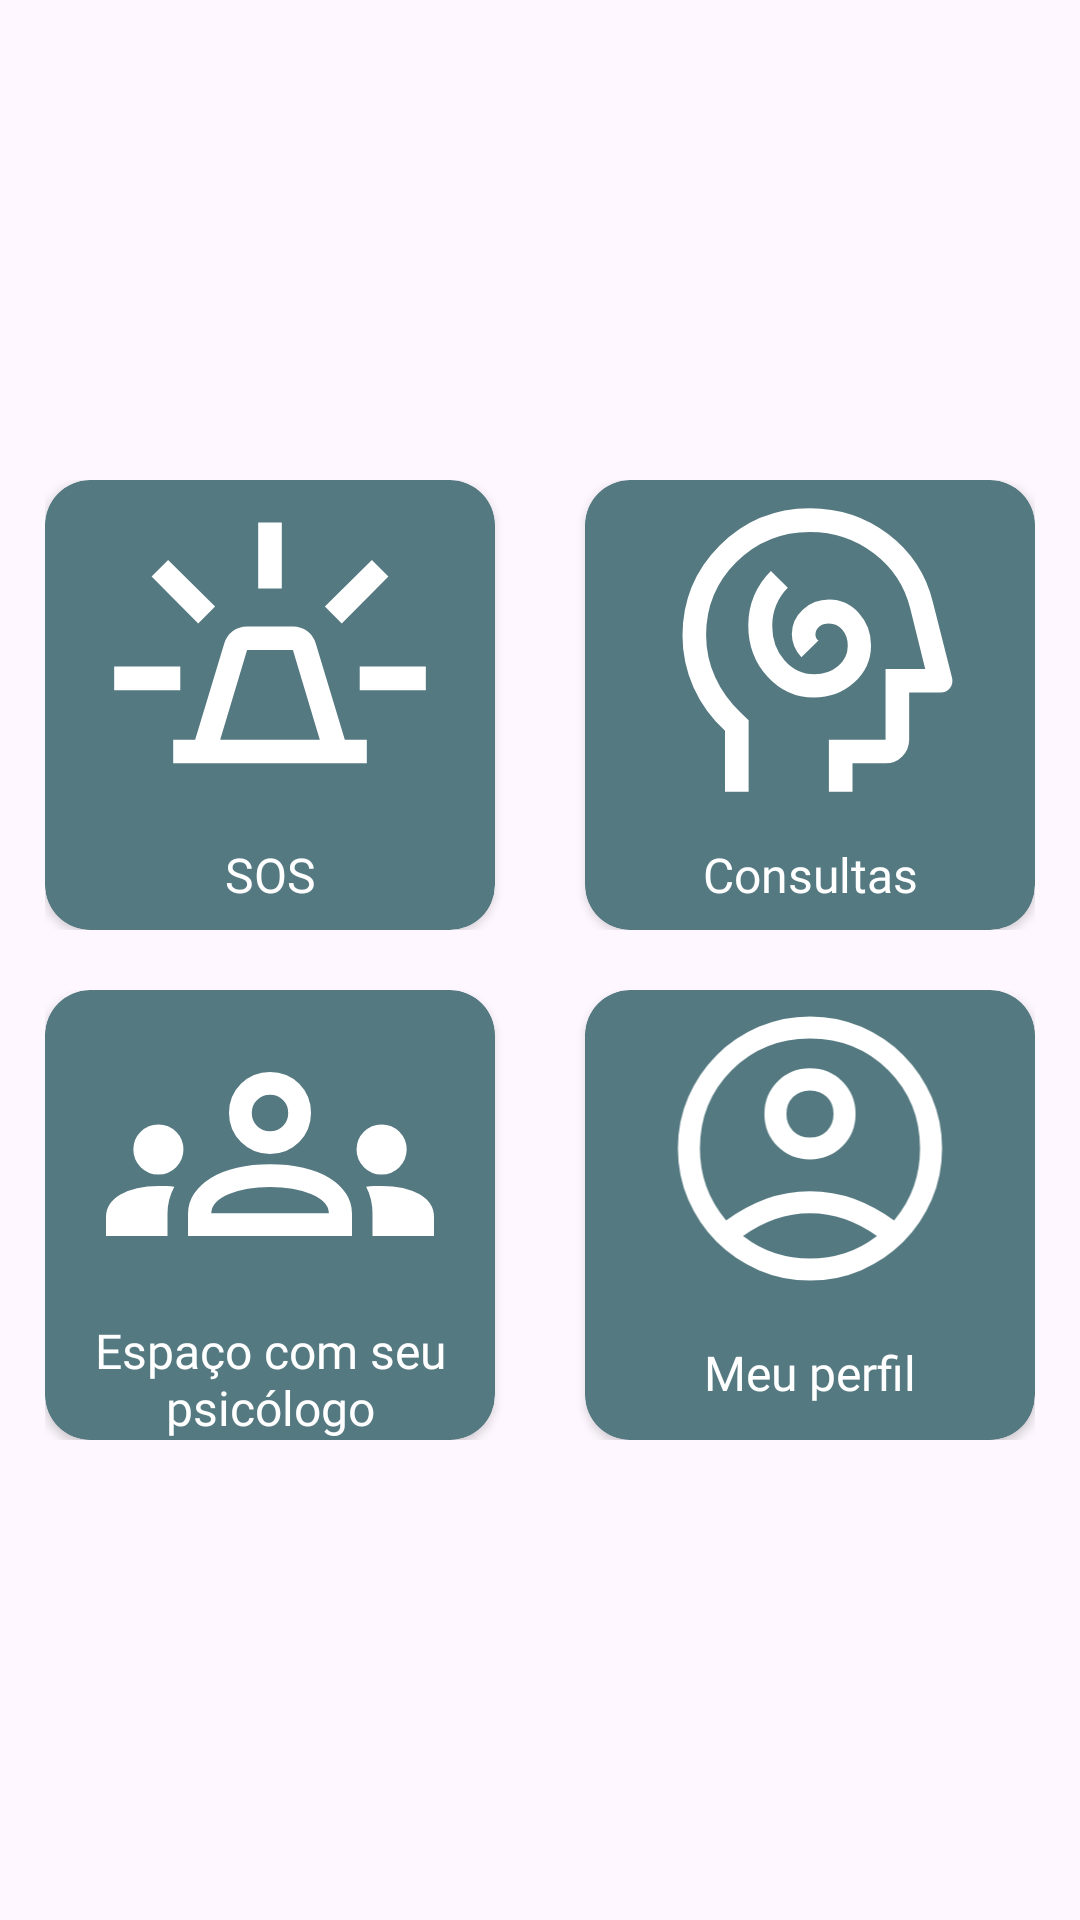

Reconstruct the res/layout file that produces this screen, plus the resources it refers to.
<!-- AndroidManifest.xml: application theme Theme.Aliviamente -->
<!-- res/layout/fragment_principal.xml -->
<?xml version="1.0" encoding="utf-8"?>
<FrameLayout xmlns:android="http://schemas.android.com/apk/res/android"
    xmlns:app="http://schemas.android.com/apk/res-auto"
    xmlns:tools="http://schemas.android.com/tools"
    android:layout_width="match_parent"
    android:layout_height="match_parent"
    tools:context=".PrincipalFragment">

    <LinearLayout
        android:layout_width="wrap_content"
        android:layout_height="wrap_content"
        android:layout_gravity="center|center_horizontal"
        android:orientation="vertical">

        <LinearLayout
            android:layout_width="match_parent"
            android:layout_height="wrap_content"
            android:layout_marginBottom="20dp"
            android:orientation="horizontal">

            <androidx.cardview.widget.CardView
                android:id="@+id/sos_card"
                android:layout_width="150dp"
                android:layout_height="150dp"
                android:layout_marginRight="30dp"
                app:cardBackgroundColor="@color/card"
                app:cardCornerRadius="15dp">

                <LinearLayout
                    android:layout_width="match_parent"
                    android:layout_height="match_parent"
                    android:orientation="vertical">

                    <ImageView
                        android:id="@+id/image_sos"
                        android:layout_width="match_parent"
                        android:layout_height="wrap_content"
                        android:layout_weight="1"
                        android:src="@drawable/emergency_sos" />

                    <TextView
                        android:id="@+id/texto_sos"
                        android:layout_width="match_parent"
                        android:layout_height="wrap_content"
                        android:layout_weight="0.2"
                        android:fontFamily="@font/k2d_thin"
                        android:gravity="center"
                        android:text="@string/sos"
                        android:textColor="@color/white"
                        android:textSize="16sp" />
                </LinearLayout>

            </androidx.cardview.widget.CardView>

            <androidx.cardview.widget.CardView
                android:id="@+id/consultas_card"
                android:layout_width="150dp"
                android:layout_height="150dp"
                app:cardBackgroundColor="@color/card"
                app:cardCornerRadius="15dp">

                <LinearLayout
                    android:layout_width="match_parent"
                    android:layout_height="match_parent"
                    android:orientation="vertical">

                    <ImageView
                        android:id="@+id/image_consulta"
                        android:layout_width="match_parent"
                        android:layout_height="wrap_content"
                        android:layout_weight="1"
                        android:src="@drawable/cognition" />

                    <TextView
                        android:id="@+id/texto_consulta"
                        android:layout_width="match_parent"
                        android:layout_height="wrap_content"
                        android:layout_weight="0.2"
                        android:fontFamily="@font/k2d_thin"
                        android:gravity="center"
                        android:text="@string/consultas"
                        android:textColor="@color/white"
                        android:textSize="16sp" />
                </LinearLayout>

            </androidx.cardview.widget.CardView>

        </LinearLayout>

        <LinearLayout
            android:layout_width="match_parent"
            android:layout_height="wrap_content"
            android:orientation="horizontal">

            <androidx.cardview.widget.CardView
                android:layout_width="150dp"
                android:layout_height="150dp"
                android:layout_marginRight="30dp"
                app:cardBackgroundColor="@color/card"
                app:cardCornerRadius="15dp">

                <LinearLayout
                    android:layout_width="match_parent"
                    android:layout_height="match_parent"
                    android:orientation="vertical">

                    <ImageView
                        android:id="@+id/image_people"
                        android:layout_width="match_parent"
                        android:layout_height="wrap_content"
                        android:layout_weight="1"
                        android:src="@drawable/people" />

                    <TextView
                        android:id="@+id/texto_people"
                        android:layout_width="match_parent"
                        android:layout_height="wrap_content"
                        android:layout_weight="0"
                        android:fontFamily="@font/k2d_thin"
                        android:gravity="center"
                        android:text="@string/espaco_psicologo"
                        android:textColor="@color/white"
                        android:textSize="16sp" />
                </LinearLayout>
            </androidx.cardview.widget.CardView>

            <androidx.cardview.widget.CardView
                android:id="@+id/meu_perfil_card"
                android:layout_width="150dp"
                android:layout_height="150dp"
                app:cardBackgroundColor="@color/card"
                app:cardCornerRadius="15dp">

                <LinearLayout
                    android:layout_width="match_parent"
                    android:layout_height="match_parent"
                    android:orientation="vertical">

                    <ImageView
                        android:id="@+id/image_perfil"
                        android:layout_width="match_parent"
                        android:layout_height="wrap_content"
                        android:layout_weight="1"
                        android:src="@drawable/account_circle_42dp" />

                    <TextView
                        android:id="@+id/texto_perfil"
                        android:layout_width="match_parent"
                        android:layout_height="wrap_content"
                        android:layout_weight="0.34"
                        android:fontFamily="@font/k2d_thin"
                        android:gravity="center"
                        android:text="@string/meu_perfil"
                        android:textColor="@color/white"
                        android:textSize="16sp" />
                </LinearLayout>
            </androidx.cardview.widget.CardView>
        </LinearLayout>

    </LinearLayout>

    <FrameLayout
        android:id="@+id/fragment_container"
        android:layout_width="match_parent"
        android:layout_height="0dp"
        app:layout_constraintBottom_toBottomOf="parent" />


</FrameLayout>
<!-- resources referenced by this layout -->
<resources>
  <color name="card">#547980</color>
  <color name="white">#FFFFFFFF</color>
  <!-- drawable account_circle_42dp (drawable) -->
  <vector xmlns:android="http://schemas.android.com/apk/res/android"
      android:width="40dp"
      android:height="40dp"
      android:viewportWidth="960"
      android:viewportHeight="960">
    <path
        android:pathData="M226,698q59,-42.33 121.33,-65.5 62.34,-23.17 132.67,-23.17 70.33,0 133,23.17T734.67,698q41,-49.67 59.83,-103.67T813.33,480q0,-141 -96.16,-237.17Q621,146.67 480,146.67t-237.17,96.16Q146.67,339 146.67,480q0,60.33 19.16,114.33Q185,648.33 226,698ZM479.88,513.33q-58.21,0 -98.05,-39.95Q342,433.42 342,375.21t39.96,-98.04q39.95,-39.84 98.16,-39.84 58.21,0 98.05,39.96Q618,317.25 618,375.46t-39.96,98.04q-39.95,39.83 -98.16,39.83ZM480.31,880q-82.64,0 -155.64,-31.5 -73,-31.5 -127.34,-85.83Q143,708.33 111.5,635.49T80,479.82q0,-82.82 31.5,-155.49 31.5,-72.66 85.83,-127Q251.67,143 324.51,111.5T480.18,80q82.82,0 155.49,31.5 72.66,31.5 127,85.83Q817,251.67 848.5,324.35 880,397.04 880,479.69q0,82.64 -31.5,155.64 -31.5,73 -85.83,127.34Q708.33,817 635.65,848.5 562.96,880 480.31,880ZM480,813.33q54.33,0 105,-15.83t97.67,-52.17q-47,-33.66 -98,-51.5Q533.67,676 480,676t-104.67,17.83q-51,17.84 -98,51.5 47,36.34 97.67,52.17 50.67,15.83 105,15.83ZM480,446.67q31.33,0 51.33,-20t20,-51.34q0,-31.33 -20,-51.33T480,304q-31.33,0 -51.33,20t-20,51.33q0,31.34 20,51.34 20,20 51.33,20ZM480,375.33ZM480,744.67Z"
        android:fillColor="#FFFFFF"/>
  </vector>
  <!-- drawable cognition (drawable) -->
  <vector xmlns:android="http://schemas.android.com/apk/res/android"
      android:width="40dp"
      android:height="40dp"
      android:viewportWidth="960"
      android:viewportHeight="960">
    <path
        android:pathData="M490.83,614.33q67.5,0 114.5,-43.05t47,-104.28q0,-53.67 -34.55,-91.5T534,337.67q-43.67,0 -74.5,28.33t-30.83,69.07q0,17.6 6.83,34.26 6.83,16.67 20.17,31l48.33,-47q-4.33,-3 -6.5,-7.5t-2.17,-9.83q0,-13 10.34,-21.83 10.33,-8.84 28.33,-8.84 22,0 37.33,17.84Q586.67,441 586.67,468q0,33.79 -27.17,57.23 -27.17,23.44 -67.5,23.44 -49.8,0 -84.23,-39.67 -34.44,-39.67 -34.44,-97.72 0,-30.61 11.34,-58.11 11.33,-27.5 32.66,-48.84l-47.66,-47.66q-30.67,29.66 -47.34,69.52 -16.66,39.85 -16.66,83.6 0,85.54 54,145.04 54.01,59.5 131.16,59.5ZM240,880v-172q-57,-52 -88.5,-121.5T120,440q0,-150 105,-255t255,-105q125,0 221.5,73.5T827,345l54,213.67q4.33,15.66 -5.67,28.5 -10,12.83 -26.66,12.83L760,600v133.33q0,27.5 -19.58,47.09Q720.83,800 693.33,800L600,800v80h-66.67v-146.67h160v-200h112l-42.66,-171.66q-23.67,-95 -102.67,-155t-180,-60q-122,0 -207.67,84.66 -85.66,84.67 -85.66,206.36 0,62.95 25.71,119.6Q238.1,613.94 285.33,658l21.34,20v202L240,880ZM496,513.33Z"
        android:fillColor="#FFFFFF"/>
  </vector>
  <!-- drawable emergency_sos (drawable) -->
  <vector xmlns:android="http://schemas.android.com/apk/res/android"
      android:width="40dp"
      android:height="40dp"
      android:viewportWidth="960"
      android:viewportHeight="960">
    <path
        android:pathData="M206.67,800v-66.67h62L351,461q6.67,-21.33 24.17,-34.5 17.5,-13.17 39.5,-13.17h130.66q22,0 39.5,13.17T609,461l82.33,272.33h62L753.33,800L206.67,800ZM339.33,733.33h281.34l-76,-253.33L415.33,480l-76,253.33ZM446.67,306.67L446.67,120h66.66v186.67h-66.66ZM682.67,405L635,357.33l132.67,-131.66 46.66,46.66L682.67,405ZM733.33,593.33v-66.66L920,526.67v66.66L733.33,593.33ZM277.33,405 L145.67,272.33l46.66,-46.66L325,357.33 277.33,405ZM40,593.33v-66.66h186.67v66.66L40,593.33ZM480,733.33Z"
        android:fillColor="#FFFFFF"/>
  </vector>
  <string name="consultas">Consultas</string>
  <string name="espaco_psicologo">Espaço com seu psicólogo</string>
  <string name="meu_perfil">Meu perfil</string>
  <string name="sos">SOS</string>
  <style name="Theme.Aliviamente" parent="Base.Theme.Aliviamente" />
  <style name="Base.Theme.Aliviamente" parent="Theme.Material3.DayNight.NoActionBar">
          
          
      </style>
</resources>
